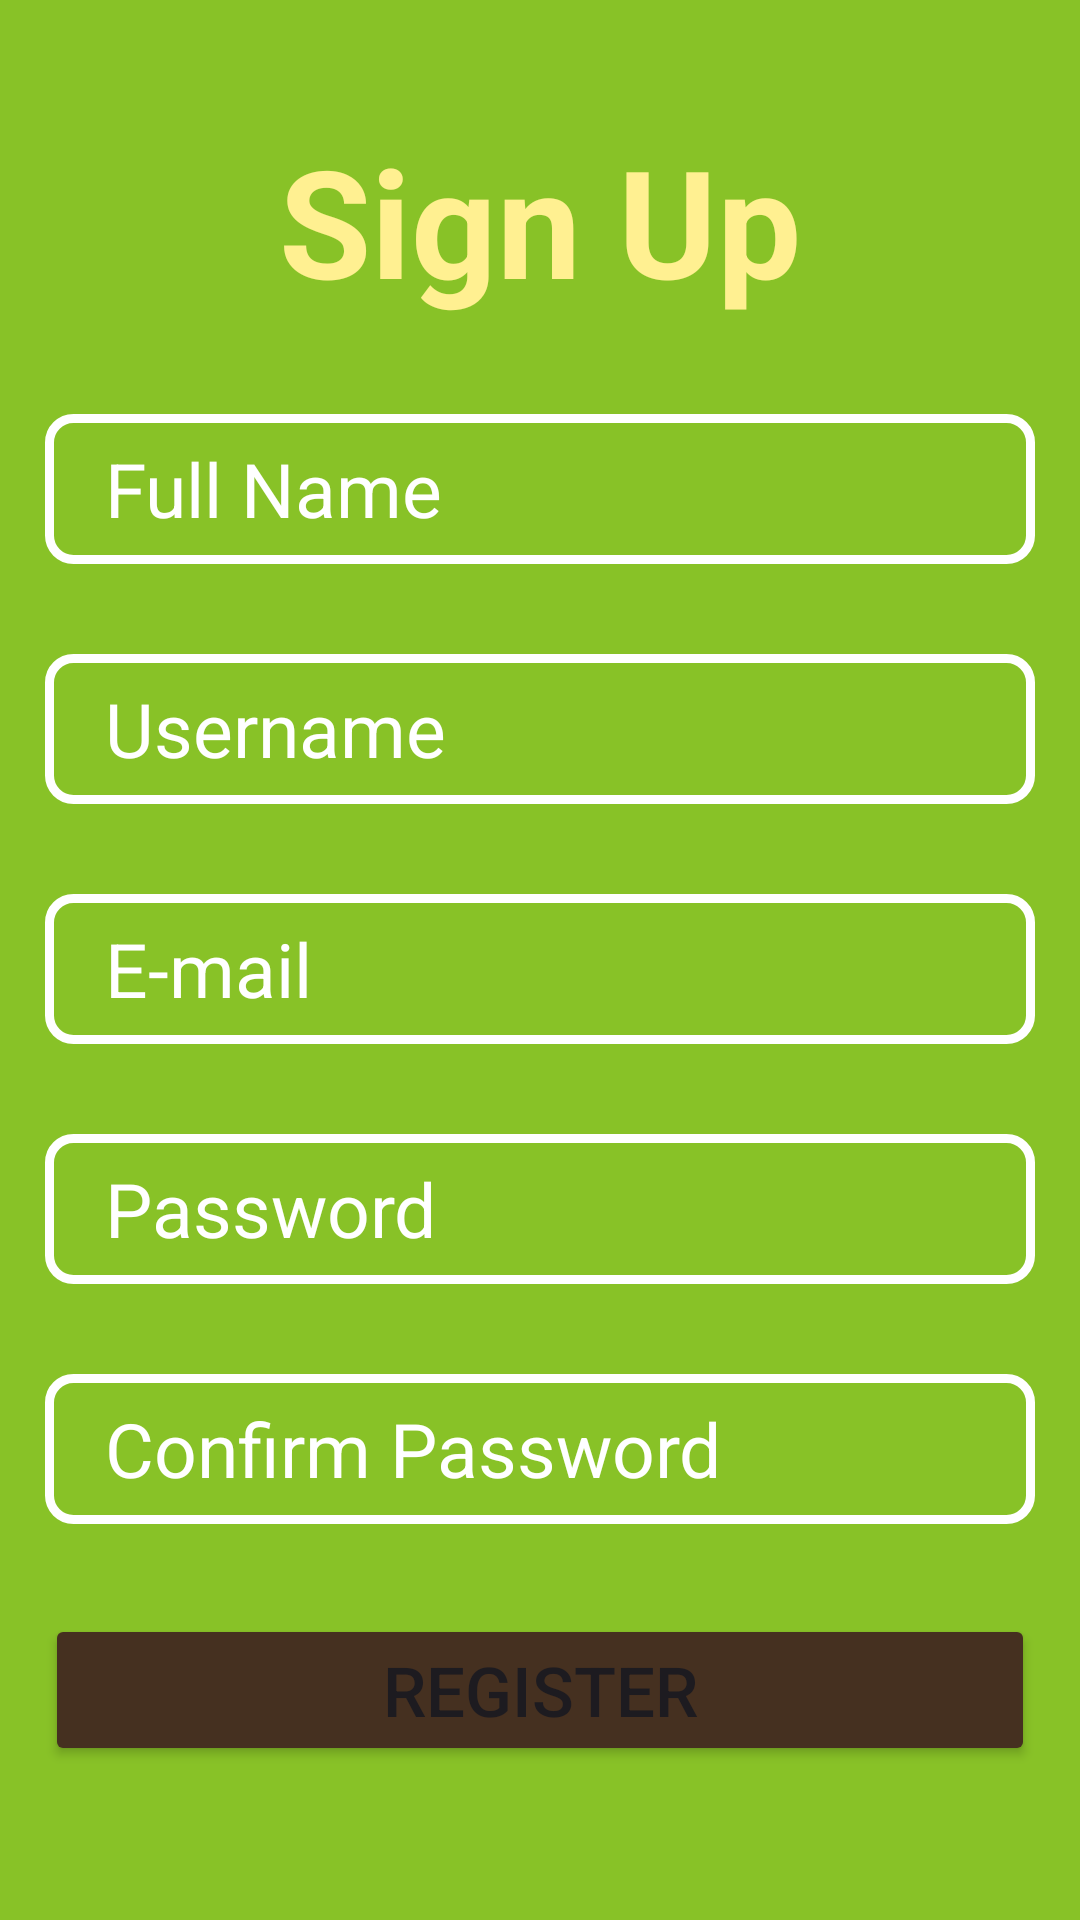

Android layout source for this screen:
<!-- AndroidManifest.xml: application theme Theme.Prehrambenica1 -->
<!-- res/layout/activity_register.xml -->
<?xml version="1.0" encoding="utf-8"?>
<LinearLayout xmlns:android="http://schemas.android.com/apk/res/android"
    xmlns:app="http://schemas.android.com/apk/res-auto"
    xmlns:tools="http://schemas.android.com/tools"
    android:layout_width="match_parent"
    android:layout_height="match_parent"
    android:padding="15dp"
    android:background="#88c227"
    android:orientation="vertical"
    tools:context=".MainActivity">

    <TextView
        android:layout_width="match_parent"
        android:layout_height="78dp"
        android:layout_marginTop="25dp"
        android:layout_marginBottom="20dp"
        android:gravity="center_horizontal"
        android:text="Sign Up"
        android:textColor="#FFF091"
        android:textSize="50dp"
        android:textStyle="bold" />
    <EditText
        android:id="@+id/name1"
        android:layout_width="match_parent"
        android:layout_height="50dp"
        android:layout_marginBottom="30dp"
        android:background="@drawable/edittextbackground"
        android:hint="Full Name"
        android:paddingLeft="20dp"
        android:textColorHint="@color/white"
        android:textSize="25dp" />

    <EditText
        android:id="@+id/username"
        android:layout_width="match_parent"
        android:layout_height="50dp"
        android:layout_marginBottom="30dp"
        android:background="@drawable/edittextbackground"
        android:hint="Username"
        android:paddingLeft="20dp"
        android:textColorHint="@color/white"
        android:textSize="25dp" />
    <EditText
        android:id="@+id/email"
        android:layout_width="match_parent"
        android:layout_height="50dp"
        android:layout_marginBottom="30dp"
        android:background="@drawable/edittextbackground"
        android:hint="E-mail"
        android:paddingLeft="20dp"
        android:textColorHint="@color/white"
        android:textSize="25dp" />
    <EditText
        android:id="@+id/password"
        android:layout_width="match_parent"
        android:layout_height="50dp"
        android:layout_marginBottom="30dp"
        android:background="@drawable/edittextbackground"
        android:inputType="textPassword"
        android:hint="Password"
        android:paddingLeft="20dp"
        android:textColorHint="@color/white"
        android:textSize="25dp" />
    <EditText
        android:id="@+id/repassword"
        android:layout_width="match_parent"
        android:layout_height="50dp"
        android:layout_marginBottom="30dp"
        android:background="@drawable/edittextbackground"
        android:inputType="textPassword"
        android:hint="Confirm Password"
        android:paddingLeft="20dp"
        android:textColorHint="@color/white"
        android:textSize="25dp" />
    <Button
        android:layout_width="match_parent"
        android:layout_height="wrap_content"
        android:id="@+id/signup"
        android:text="Register"
        android:textSize="23dp"
        android:backgroundTint="#453020"
        android:layout_marginBottom="20dp"/>
    <Button
        android:layout_width="match_parent"
        android:layout_height="wrap_content"
        android:id="@+id/signin"
        android:text="Already have an account"
        android:textSize="18dp"
        android:textColor="#453020"
        android:backgroundTint="#AED567"
        android:layout_marginBottom="38dp"/>


</LinearLayout>
<!-- resources referenced by this layout -->
<resources>
  <!-- drawable edittextbackground (drawable) -->
  <?xml version="1.0" encoding="utf-8"?>
  <shape android:shape="rectangle" xmlns:android="http://schemas.android.com/apk/res/android">
      <stroke android:width="3dp" android:color="@color/white"/>
      <corners android:radius="8dp"/>
  </shape>
  <style name="Theme.Prehrambenica1" parent="Base.Theme.Prehrambenica1" />
  <style name="Base.Theme.Prehrambenica1" parent="Theme.Material3.DayNight.NoActionBar">
          
          
      </style>
  <!-- not gathered from this repository: default colours our renderer supplied (Android Studio template values) -->
  <color name="white">#FFFFFFFF</color>
</resources>
